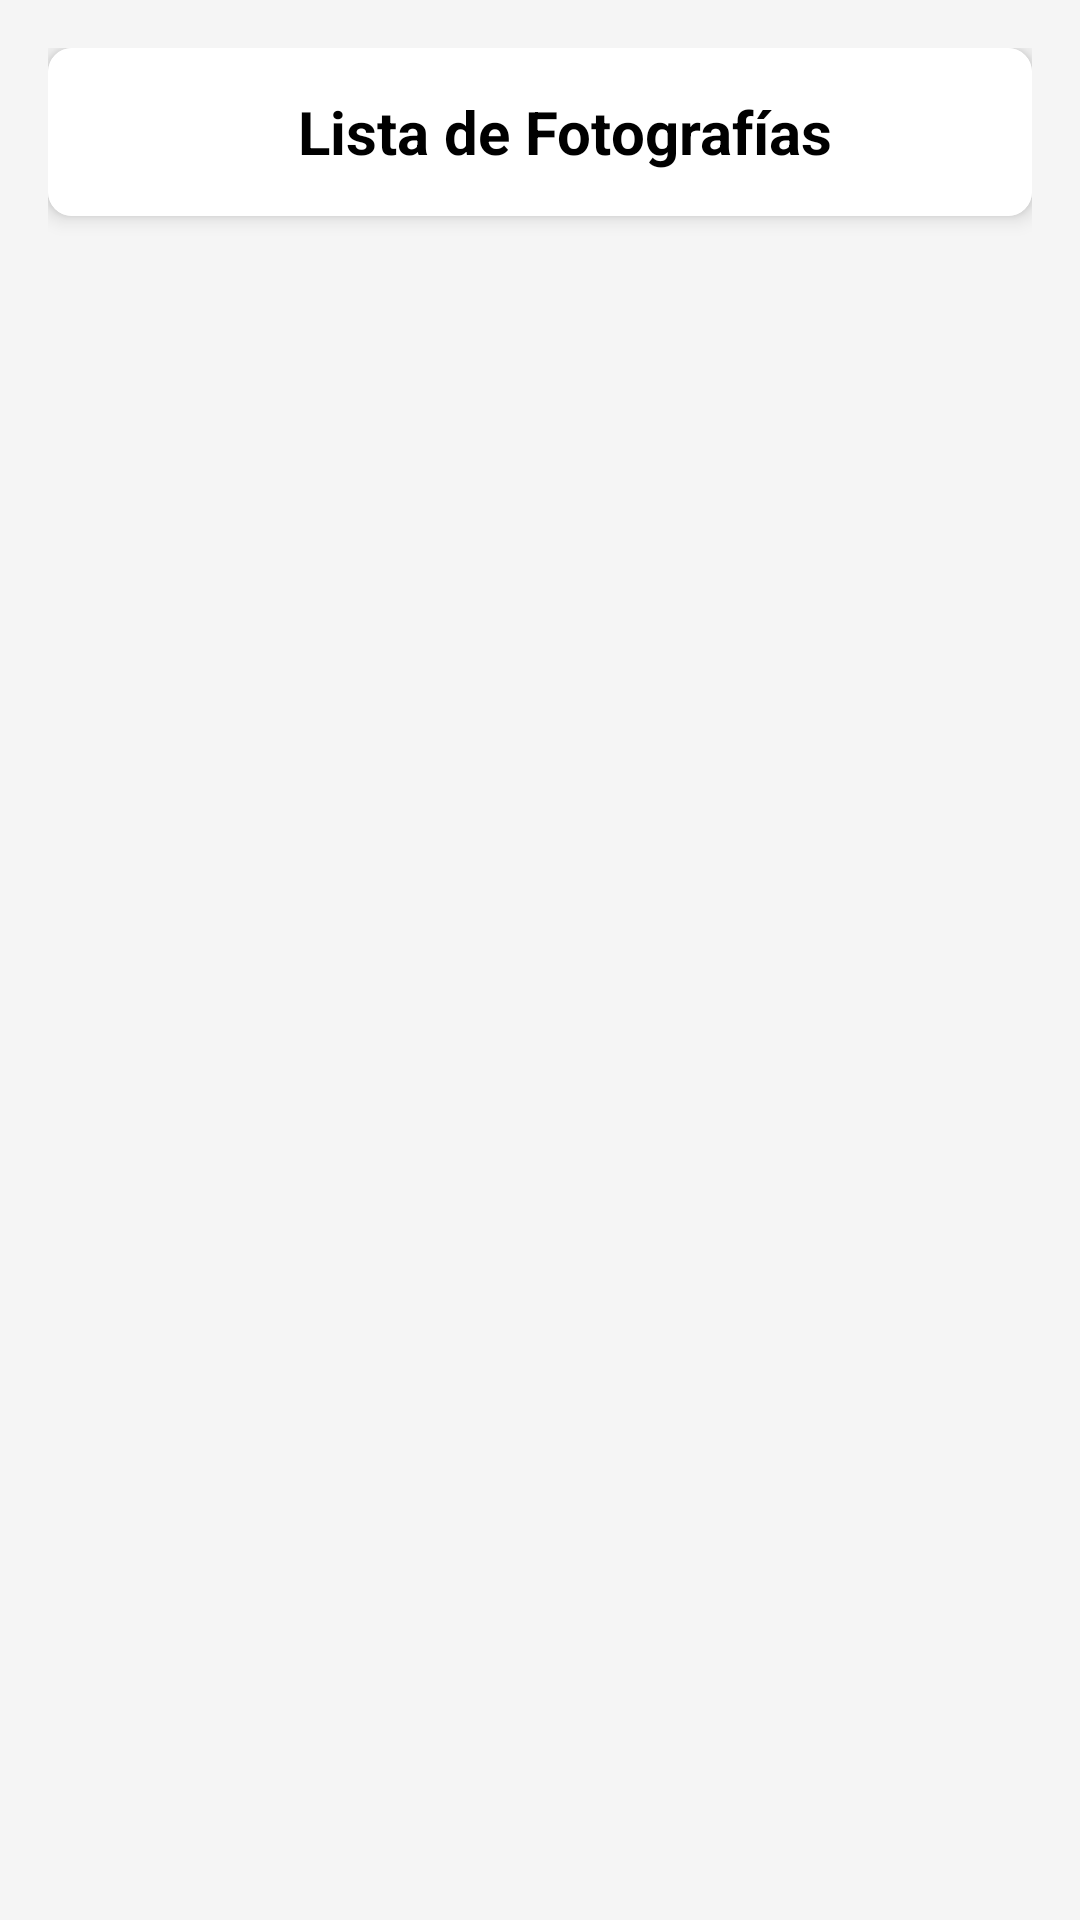

This screen was rendered from an Android layout file. Write that file and the resources it references.
<!-- AndroidManifest.xml: application theme Theme.RealidadAumentada -->
<!-- res/layout/activity_photo_list.xml -->
<?xml version="1.0" encoding="utf-8"?>
<androidx.constraintlayout.widget.ConstraintLayout xmlns:android="http://schemas.android.com/apk/res/android"
    xmlns:app="http://schemas.android.com/apk/res-auto"
    xmlns:tools="http://schemas.android.com/tools"
    android:layout_width="match_parent"
    android:layout_height="match_parent"
    android:padding="16dp"
    android:background="@color/background_color"
    tools:context=".view.PhotoListActivity">

    <androidx.cardview.widget.CardView
        android:id="@+id/toolbarCardView"
        android:layout_width="0dp"
        android:layout_height="wrap_content"
        android:layout_marginBottom="16dp"
        app:layout_constraintTop_toTopOf="parent"
        app:layout_constraintStart_toStartOf="parent"
        app:layout_constraintEnd_toEndOf="parent"
        app:cardElevation="4dp"
        app:cardCornerRadius="8dp">

        <androidx.appcompat.widget.Toolbar
            android:id="@+id/toolbar"
            android:layout_width="match_parent"
            android:layout_height="wrap_content"
            android:background="@color/white">

            <TextView
                android:id="@+id/toolbar_title"
                android:layout_width="match_parent"
                android:layout_height="wrap_content"
                android:gravity="center"
                android:text="Lista de Fotografías"
                android:textColor="@android:color/black"
                android:textSize="20sp"
                android:textStyle="bold" />

        </androidx.appcompat.widget.Toolbar>

    </androidx.cardview.widget.CardView>

    <androidx.recyclerview.widget.RecyclerView
        android:id="@+id/recyclerViewPhotos"
        android:layout_width="0dp"
        android:layout_height="0dp"
        app:layout_constraintTop_toBottomOf="@id/toolbarCardView"
        app:layout_constraintBottom_toBottomOf="parent"
        app:layout_constraintStart_toStartOf="parent"
        app:layout_constraintEnd_toEndOf="parent" />

</androidx.constraintlayout.widget.ConstraintLayout>
<!-- resources referenced by this layout -->
<resources>
  <color name="background_color">#F5F5F5</color>
  <color name="white">#FFFFFFFF</color>
  <style name="Theme.RealidadAumentada" parent="Theme.MaterialComponents.DayNight.NoActionBar">
          
          <item name="colorPrimary">@color/purple_500</item>
          <item name="colorPrimaryVariant">@color/purple_700</item>
          <item name="colorOnPrimary">@color/white</item>
          
          <item name="colorSecondary">@color/teal_200</item>
          <item name="colorSecondaryVariant">@color/teal_700</item>
          <item name="colorOnSecondary">@color/black</item>
          
          <item name="android:statusBarColor">?attr/colorPrimaryVariant</item>
          
      </style>
  <color name="purple_500">#FF6200EE</color>
  <color name="purple_700">#FF3700B3</color>
  <color name="teal_200">#FF03DAC5</color>
  <color name="teal_700">#FF018786</color>
  <color name="black">#FF000000</color>
</resources>
